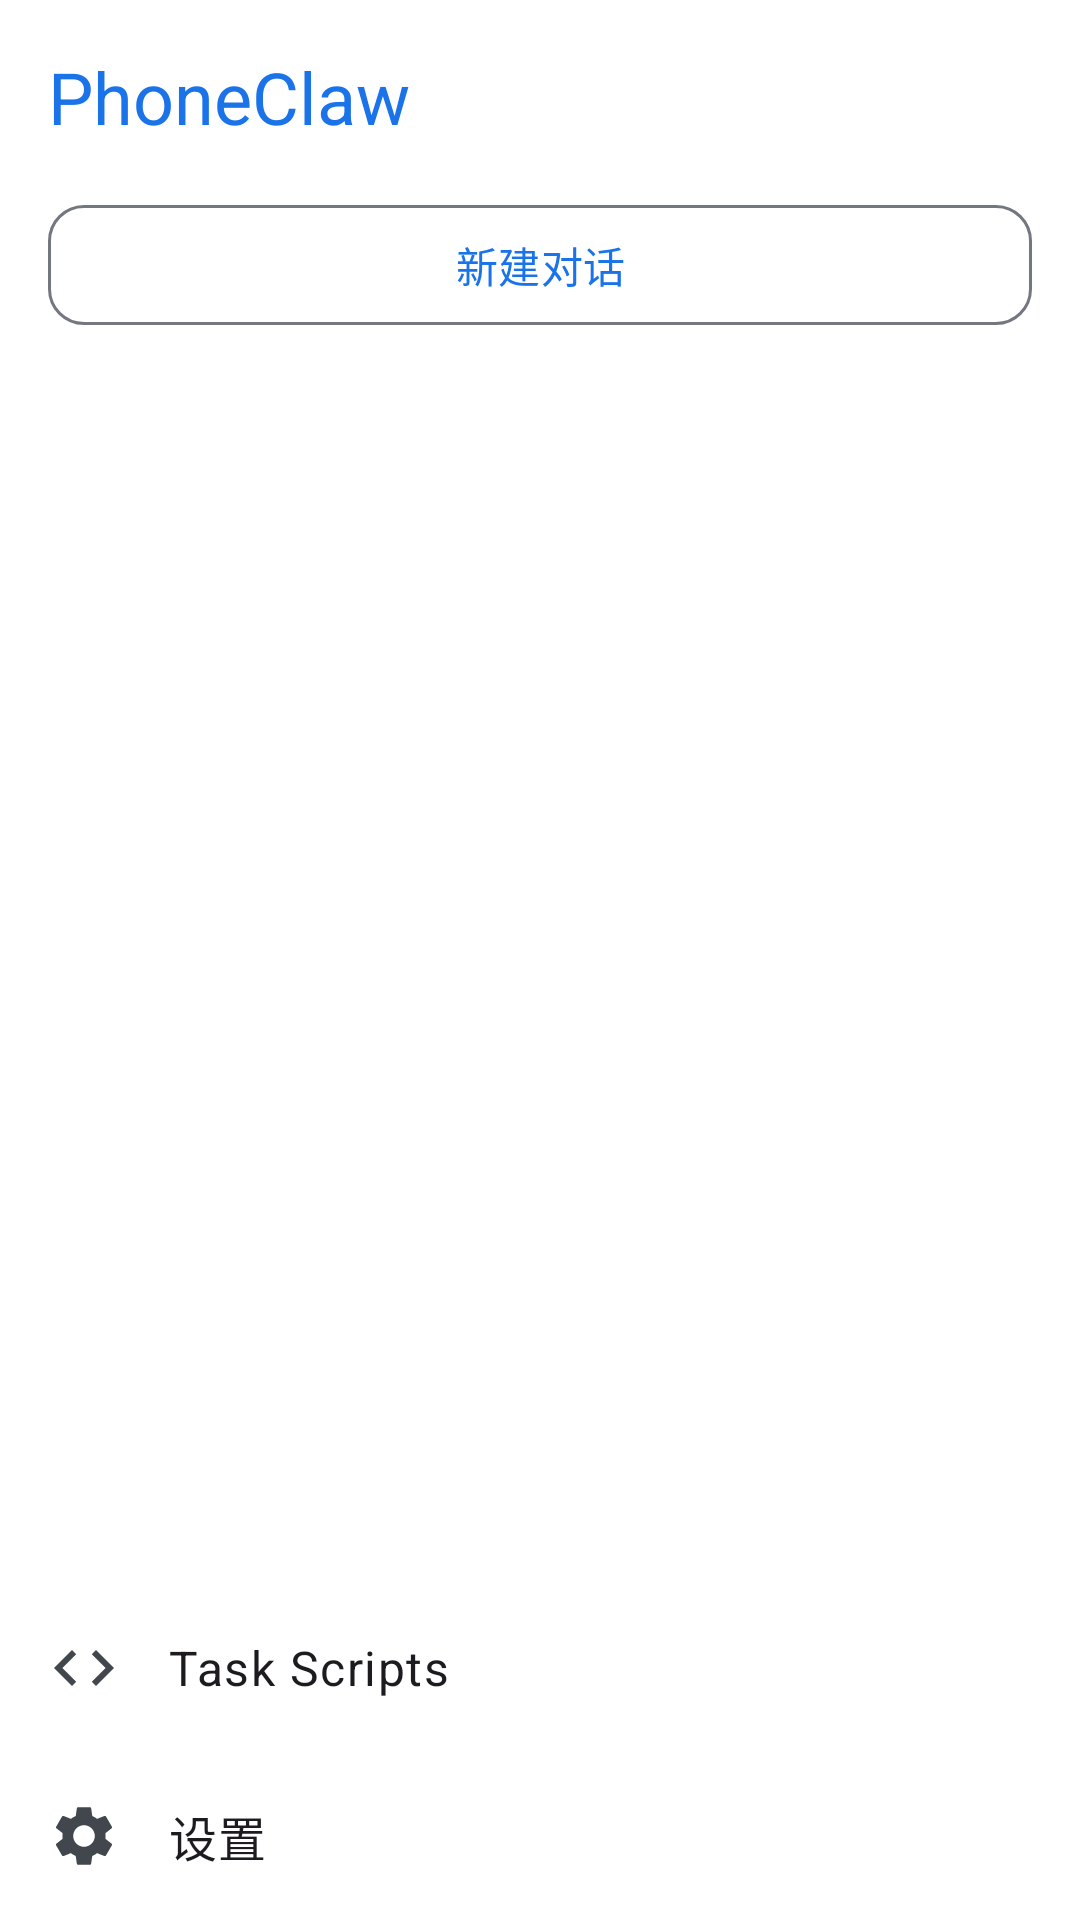

Layout XML and referenced resources for this Android screen:
<!-- AndroidManifest.xml: application theme Theme.PhoneClaw -->
<!-- res/layout/fragment_drawer.xml -->
<?xml version="1.0" encoding="utf-8"?>
<LinearLayout xmlns:android="http://schemas.android.com/apk/res/android"
    xmlns:app="http://schemas.android.com/apk/res-auto"
    xmlns:tools="http://schemas.android.com/tools"
    android:layout_width="match_parent"
    android:layout_height="match_parent"
    android:orientation="vertical"
    android:background="#FFFFFF">

    <LinearLayout
        android:layout_width="match_parent"
        android:layout_height="wrap_content"
        android:orientation="vertical"
        android:padding="16dp">

        <TextView
            android:layout_width="wrap_content"
            android:layout_height="wrap_content"
            android:text="@string/app_name"
            android:textAppearance="@style/TextAppearance.Material3.HeadlineSmall"
            android:textColor="?attr/colorPrimary" />

    </LinearLayout>

    <com.google.android.material.button.MaterialButton
        android:id="@+id/new_session_button"
        android:layout_width="match_parent"
        android:layout_height="wrap_content"
        android:layout_marginHorizontal="16dp"
        android:layout_marginBottom="8dp"
        style="@style/Widget.Material3.Button.OutlinedButton"
        android:text="@string/new_session"
        app:icon="@drawable/ic_add"
        app:iconGravity="start"
        app:cornerRadius="12dp" />

    <androidx.recyclerview.widget.RecyclerView
        android:id="@+id/recycler_view"
        android:layout_width="match_parent"
        android:layout_height="0dp"
        android:layout_weight="1"
        android:clipToPadding="false"
        android:padding="8dp"
        tools:listitem="@layout/item_session" />

    <LinearLayout
        android:id="@+id/task_scripts_button"
        android:layout_width="match_parent"
        android:layout_height="wrap_content"
        android:orientation="horizontal"
        android:gravity="center_vertical"
        android:padding="16dp"
        android:background="@drawable/bg_ripple_rect">

        <ImageView
            android:layout_width="24dp"
            android:layout_height="24dp"
            android:src="@drawable/ic_code"
            android:tint="?attr/colorOnSurfaceVariant" />

        <TextView
            android:layout_width="wrap_content"
            android:layout_height="wrap_content"
            android:layout_marginStart="16dp"
            android:text="Task Scripts"
            android:textAppearance="@style/TextAppearance.Material3.BodyLarge" />

    </LinearLayout>

    <LinearLayout
        android:id="@+id/settings_button"
        android:layout_width="match_parent"
        android:layout_height="wrap_content"
        android:orientation="horizontal"
        android:gravity="center_vertical"
        android:padding="16dp"
        android:background="@drawable/bg_ripple_rect">

        <ImageView
            android:layout_width="24dp"
            android:layout_height="24dp"
            android:src="@drawable/ic_settings"
            android:tint="?attr/colorOnSurfaceVariant" />

        <TextView
            android:layout_width="wrap_content"
            android:layout_height="wrap_content"
            android:layout_marginStart="16dp"
            android:text="@string/settings"
            android:textAppearance="@style/TextAppearance.Material3.BodyLarge" />

    </LinearLayout>

</LinearLayout>
<!-- res/layout/item_session.xml (included above) -->
<?xml version="1.0" encoding="utf-8"?>
<com.google.android.material.card.MaterialCardView
    xmlns:android="http://schemas.android.com/apk/res/android"
    xmlns:app="http://schemas.android.com/apk/res-auto"
    xmlns:tools="http://schemas.android.com/tools"
    android:layout_width="match_parent"
    android:layout_height="wrap_content"
    android:layout_marginVertical="2dp"
    app:cardCornerRadius="12dp"
    app:cardElevation="0dp"
    app:cardBackgroundColor="?attr/colorSurfaceContainer"
    app:strokeWidth="0dp"
    android:clickable="true"
    android:focusable="true">

    <LinearLayout
        android:layout_width="match_parent"
        android:layout_height="wrap_content"
        android:orientation="vertical"
        android:padding="12dp">

        <TextView
            android:id="@+id/title_text"
            android:layout_width="match_parent"
            android:layout_height="wrap_content"
            android:textColor="?attr/colorOnSurface"
            android:textAppearance="@style/TextAppearance.Material3.BodyMedium"
            android:maxLines="2"
            android:ellipsize="end"
            tools:text="对话标题" />

        <TextView
            android:id="@+id/time_text"
            android:layout_width="match_parent"
            android:layout_height="wrap_content"
            android:layout_marginTop="2dp"
            android:textColor="?attr/colorOnSurfaceVariant"
            android:textAppearance="@style/TextAppearance.Material3.LabelSmall"
            tools:text="2小时前" />

    </LinearLayout>

</com.google.android.material.card.MaterialCardView>
<!-- resources referenced by this layout -->
<resources>
  <!-- drawable bg_ripple_rect (drawable) -->
  <?xml version="1.0" encoding="utf-8"?>
  <ripple xmlns:android="http://schemas.android.com/apk/res/android"
      android:color="#20000000">
      <item android:id="@android:id/mask">
          <shape android:shape="rectangle">
              <solid android:color="#FFFFFF" />
          </shape>
      </item>
  </ripple>
  <!-- drawable ic_code (drawable) -->
  <vector xmlns:android="http://schemas.android.com/apk/res/android"
      android:width="24dp"
      android:height="24dp"
      android:viewportWidth="24"
      android:viewportHeight="24"
      android:tint="?attr/colorOnSurfaceVariant">
      <path
          android:fillColor="@android:color/white"
          android:pathData="M9.4,16.6L4.8,12l4.6,-4.6L8,6l-6,6 6,6 1.4,-1.4zM14.6,16.6l4.6,-4.6 -4.6,-4.6L16,6l6,6 -6,6 -1.4,-1.4z"/>
  </vector>
  <!-- drawable ic_settings (drawable) -->
  <?xml version="1.0" encoding="utf-8"?>
  <vector xmlns:android="http://schemas.android.com/apk/res/android"
      android:width="24dp"
      android:height="24dp"
      android:viewportWidth="24"
      android:viewportHeight="24">
      <path
          android:fillColor="?attr/colorOnSurface"
          android:pathData="M19.14,12.94c0.04,-0.3 0.06,-0.61 0.06,-0.94 0,-0.32 -0.02,-0.64 -0.07,-0.94l2.03,-1.58c0.18,-0.14 0.23,-0.41 0.12,-0.61l-1.92,-3.32c-0.12,-0.22 -0.37,-0.29 -0.59,-0.22l-2.39,0.96c-0.5,-0.38 -1.03,-0.7 -1.62,-0.94L14.4,2.81c-0.04,-0.24 -0.24,-0.41 -0.48,-0.41h-3.84c-0.24,0 -0.43,0.17 -0.47,0.41L9.25,5.35C8.66,5.59 8.12,5.92 7.63,6.29L5.24,5.33c-0.22,-0.08 -0.47,0 -0.59,0.22L2.74,8.87C2.62,9.08 2.66,9.34 2.86,9.48l2.03,1.58C4.84,11.36 4.8,11.69 4.8,12s0.02,0.64 0.07,0.94l-2.03,1.58c-0.18,0.14 -0.23,0.41 -0.12,0.61l1.92,3.32c0.12,0.22 0.37,0.29 0.59,0.22l2.39,-0.96c0.5,0.38 1.03,0.7 1.62,0.94l0.36,2.54c0.05,0.24 0.24,0.41 0.48,0.41h3.84c0.24,0 0.44,-0.17 0.47,-0.41l0.36,-2.54c0.59,-0.24 1.13,-0.56 1.62,-0.94l2.39,0.96c0.22,0.08 0.47,0 0.59,-0.22l1.92,-3.32c0.12,-0.22 0.07,-0.47 -0.12,-0.61L19.14,12.94zM12,15.6c-1.98,0 -3.6,-1.62 -3.6,-3.6s1.62,-3.6 3.6,-3.6 3.6,1.62 3.6,3.6S13.98,15.6 12,15.6z" />
  </vector>
  <string name="app_name">PhoneClaw</string>
  <string name="new_session">新建对话</string>
  <string name="settings">设置</string>
  <color name="primary">#1A73E8</color>
  <color name="primary_container">#D3E3FD</color>
  <color name="on_primary">#FFFFFF</color>
  <color name="on_primary_container">#041E49</color>
  <color name="secondary">#006C4C</color>
  <color name="secondary_container">#89F8C6</color>
  <color name="surface">#FDFBFF</color>
  <color name="on_surface">#1A1C1E</color>
  <color name="surface_container">#F0F4F9</color>
  <color name="on_surface_variant">#42474E</color>
  <color name="outline">#73777F</color>
  <color name="outline_variant">#C3C6CF</color>
</resources>
